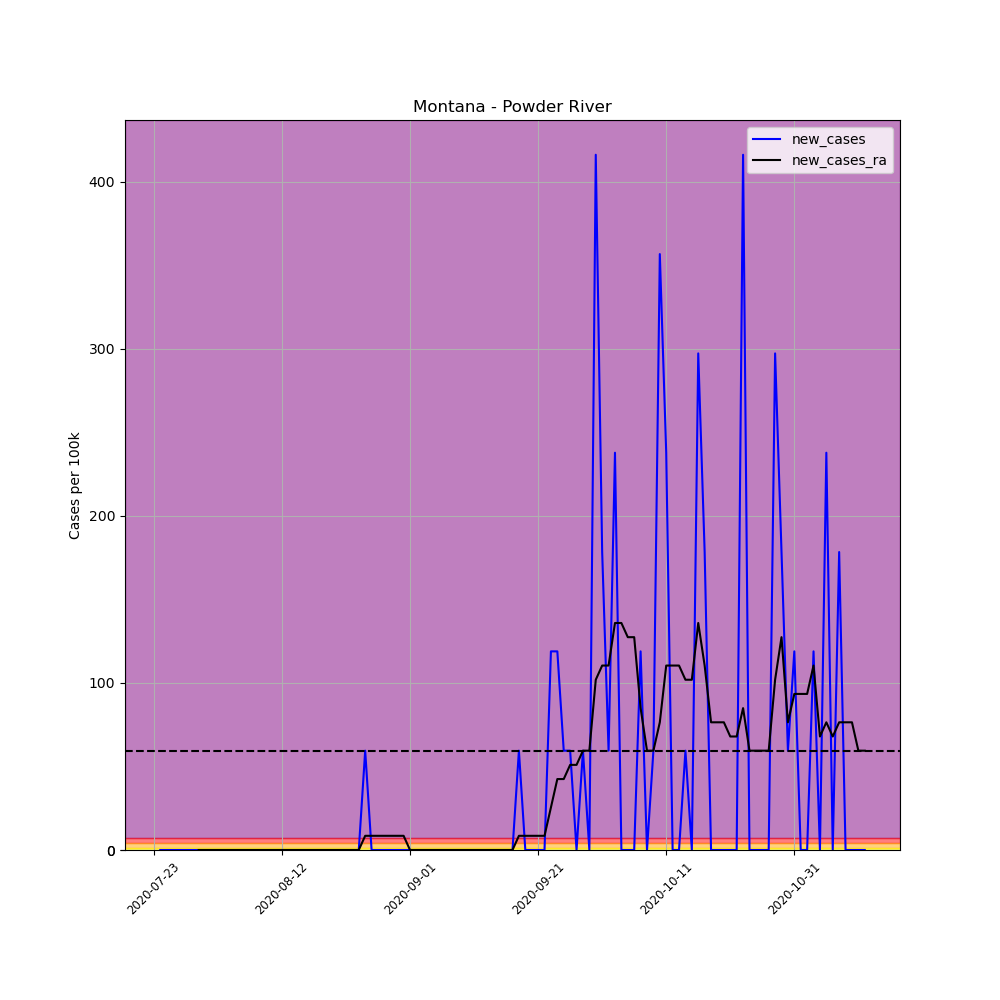

The file beside this chart, header and first rows:
, date, county, state, fips, cases, deaths, COUNTY, STNAME, CTYNAME, POPESTIMATE2019, per_100k, per_100k_ra, new_cases, new_cases_ra
696852, 2020-07-23, Powder River, Montana, 30075, 1, 0, 75, Montana, Powder River, 1682, 59.45, , , 
696853, 2020-07-24, Powder River, Montana, 30075, 1, 0, 75, Montana, Powder River, 1682, 59.45, , 0.0, 
696854, 2020-07-25, Powder River, Montana, 30075, 1, 0, 75, Montana, Powder River, 1682, 59.45, , 0.0, 
696855, 2020-07-26, Powder River, Montana, 30075, 1, 0, 75, Montana, Powder River, 1682, 59.45, , 0.0, 
696856, 2020-07-27, Powder River, Montana, 30075, 1, 0, 75, Montana, Powder River, 1682, 59.45, , 0.0, 
696857, 2020-07-28, Powder River, Montana, 30075, 1, 0, 75, Montana, Powder River, 1682, 59.45, , 0.0, 
696858, 2020-07-29, Powder River, Montana, 30075, 1, 0, 75, Montana, Powder River, 1682, 59.45, 59.45, 0.0, 
696859, 2020-07-30, Powder River, Montana, 30075, 1, 0, 75, Montana, Powder River, 1682, 59.45, 59.45, 0.0, 0.0
696860, 2020-07-31, Powder River, Montana, 30075, 1, 0, 75, Montana, Powder River, 1682, 59.45, 59.45, 0.0, 0.0
696861, 2020-08-01, Powder River, Montana, 30075, 1, 0, 75, Montana, Powder River, 1682, 59.45, 59.45, 0.0, 0.0
696862, 2020-08-02, Powder River, Montana, 30075, 1, 0, 75, Montana, Powder River, 1682, 59.45, 59.45, 0.0, 0.0
696863, 2020-08-03, Powder River, Montana, 30075, 1, 0, 75, Montana, Powder River, 1682, 59.45, 59.45, 0.0, 0.0
696864, 2020-08-04, Powder River, Montana, 30075, 1, 0, 75, Montana, Powder River, 1682, 59.45, 59.45, 0.0, 0.0
696865, 2020-08-05, Powder River, Montana, 30075, 1, 0, 75, Montana, Powder River, 1682, 59.45, 59.45, 0.0, 0.0
696866, 2020-08-06, Powder River, Montana, 30075, 1, 0, 75, Montana, Powder River, 1682, 59.45, 59.45, 0.0, 0.0
696867, 2020-08-07, Powder River, Montana, 30075, 1, 0, 75, Montana, Powder River, 1682, 59.45, 59.45, 0.0, 0.0
696868, 2020-08-08, Powder River, Montana, 30075, 1, 0, 75, Montana, Powder River, 1682, 59.45, 59.45, 0.0, 0.0
696869, 2020-08-09, Powder River, Montana, 30075, 1, 0, 75, Montana, Powder River, 1682, 59.45, 59.45, 0.0, 0.0
696870, 2020-08-10, Powder River, Montana, 30075, 1, 0, 75, Montana, Powder River, 1682, 59.45, 59.45, 0.0, 0.0
696871, 2020-08-11, Powder River, Montana, 30075, 1, 0, 75, Montana, Powder River, 1682, 59.45, 59.45, 0.0, 0.0
696872, 2020-08-12, Powder River, Montana, 30075, 1, 0, 75, Montana, Powder River, 1682, 59.45, 59.45, 0.0, 0.0
696873, 2020-08-13, Powder River, Montana, 30075, 1, 0, 75, Montana, Powder River, 1682, 59.45, 59.45, 0.0, 0.0
696874, 2020-08-14, Powder River, Montana, 30075, 1, 0, 75, Montana, Powder River, 1682, 59.45, 59.45, 0.0, 0.0
696875, 2020-08-15, Powder River, Montana, 30075, 1, 0, 75, Montana, Powder River, 1682, 59.45, 59.45, 0.0, 0.0
696876, 2020-08-16, Powder River, Montana, 30075, 1, 0, 75, Montana, Powder River, 1682, 59.45, 59.45, 0.0, 0.0
696877, 2020-08-17, Powder River, Montana, 30075, 1, 0, 75, Montana, Powder River, 1682, 59.45, 59.45, 0.0, 0.0
696878, 2020-08-18, Powder River, Montana, 30075, 1, 0, 75, Montana, Powder River, 1682, 59.45, 59.45, 0.0, 0.0
696879, 2020-08-19, Powder River, Montana, 30075, 1, 0, 75, Montana, Powder River, 1682, 59.45, 59.45, 0.0, 0.0
696880, 2020-08-20, Powder River, Montana, 30075, 1, 0, 75, Montana, Powder River, 1682, 59.45, 59.45, 0.0, 0.0
696881, 2020-08-21, Powder River, Montana, 30075, 1, 0, 75, Montana, Powder River, 1682, 59.45, 59.45, 0.0, 0.0
696882, 2020-08-22, Powder River, Montana, 30075, 1, 0, 75, Montana, Powder River, 1682, 59.45, 59.45, 0.0, 0.0
696883, 2020-08-23, Powder River, Montana, 30075, 1, 0, 75, Montana, Powder River, 1682, 59.45, 59.45, 0.0, 0.0
696884, 2020-08-24, Powder River, Montana, 30075, 1, 0, 75, Montana, Powder River, 1682, 59.45, 59.45, 0.0, 0.0
696885, 2020-08-25, Powder River, Montana, 30075, 2, 0, 75, Montana, Powder River, 1682, 118.9, 67.95, 59.45, 8.493
696886, 2020-08-26, Powder River, Montana, 30075, 2, 0, 75, Montana, Powder River, 1682, 118.9, 76.44, 0.0, 8.493
696887, 2020-08-27, Powder River, Montana, 30075, 2, 0, 75, Montana, Powder River, 1682, 118.9, 84.93, 0.0, 8.493
696888, 2020-08-28, Powder River, Montana, 30075, 2, 0, 75, Montana, Powder River, 1682, 118.9, 93.43, 0.0, 8.493
696889, 2020-08-29, Powder River, Montana, 30075, 2, 0, 75, Montana, Powder River, 1682, 118.9, 101.9, 0.0, 8.493
696890, 2020-08-30, Powder River, Montana, 30075, 2, 0, 75, Montana, Powder River, 1682, 118.9, 110.4, 0.0, 8.493
696891, 2020-08-31, Powder River, Montana, 30075, 2, 0, 75, Montana, Powder River, 1682, 118.9, 118.9, 0.0, 8.493
696892, 2020-09-01, Powder River, Montana, 30075, 2, 0, 75, Montana, Powder River, 1682, 118.9, 118.9, 0.0, 0.0
696893, 2020-09-02, Powder River, Montana, 30075, 2, 0, 75, Montana, Powder River, 1682, 118.9, 118.9, 0.0, 0.0
696894, 2020-09-03, Powder River, Montana, 30075, 2, 0, 75, Montana, Powder River, 1682, 118.9, 118.9, 0.0, 0.0
696895, 2020-09-04, Powder River, Montana, 30075, 2, 0, 75, Montana, Powder River, 1682, 118.9, 118.9, 0.0, 0.0
696896, 2020-09-05, Powder River, Montana, 30075, 2, 0, 75, Montana, Powder River, 1682, 118.9, 118.9, 0.0, 0.0
696897, 2020-09-06, Powder River, Montana, 30075, 2, 0, 75, Montana, Powder River, 1682, 118.9, 118.9, 0.0, 0.0
696898, 2020-09-07, Powder River, Montana, 30075, 2, 0, 75, Montana, Powder River, 1682, 118.9, 118.9, 0.0, 0.0
696899, 2020-09-08, Powder River, Montana, 30075, 2, 0, 75, Montana, Powder River, 1682, 118.9, 118.9, 0.0, 0.0
696900, 2020-09-09, Powder River, Montana, 30075, 2, 0, 75, Montana, Powder River, 1682, 118.9, 118.9, 0.0, 0.0
696901, 2020-09-10, Powder River, Montana, 30075, 2, 0, 75, Montana, Powder River, 1682, 118.9, 118.9, 0.0, 0.0
696902, 2020-09-11, Powder River, Montana, 30075, 2, 0, 75, Montana, Powder River, 1682, 118.9, 118.9, 0.0, 0.0
696903, 2020-09-12, Powder River, Montana, 30075, 2, 0, 75, Montana, Powder River, 1682, 118.9, 118.9, 0.0, 0.0
696904, 2020-09-13, Powder River, Montana, 30075, 2, 0, 75, Montana, Powder River, 1682, 118.9, 118.9, 0.0, 0.0
696905, 2020-09-14, Powder River, Montana, 30075, 2, 0, 75, Montana, Powder River, 1682, 118.9, 118.9, 0.0, 0.0
696906, 2020-09-15, Powder River, Montana, 30075, 2, 0, 75, Montana, Powder River, 1682, 118.9, 118.9, 0.0, 0.0
696907, 2020-09-16, Powder River, Montana, 30075, 2, 0, 75, Montana, Powder River, 1682, 118.9, 118.9, 0.0, 0.0
696908, 2020-09-17, Powder River, Montana, 30075, 2, 0, 75, Montana, Powder River, 1682, 118.9, 118.9, 0.0, 0.0
696909, 2020-09-18, Powder River, Montana, 30075, 3, 0, 75, Montana, Powder River, 1682, 178.4, 127.4, 59.45, 8.493
696910, 2020-09-19, Powder River, Montana, 30075, 3, 0, 75, Montana, Powder River, 1682, 178.4, 135.9, 0.0, 8.493
696911, 2020-09-20, Powder River, Montana, 30075, 3, 0, 75, Montana, Powder River, 1682, 178.4, 144.4, 0.0, 8.493
... 52 more rows
